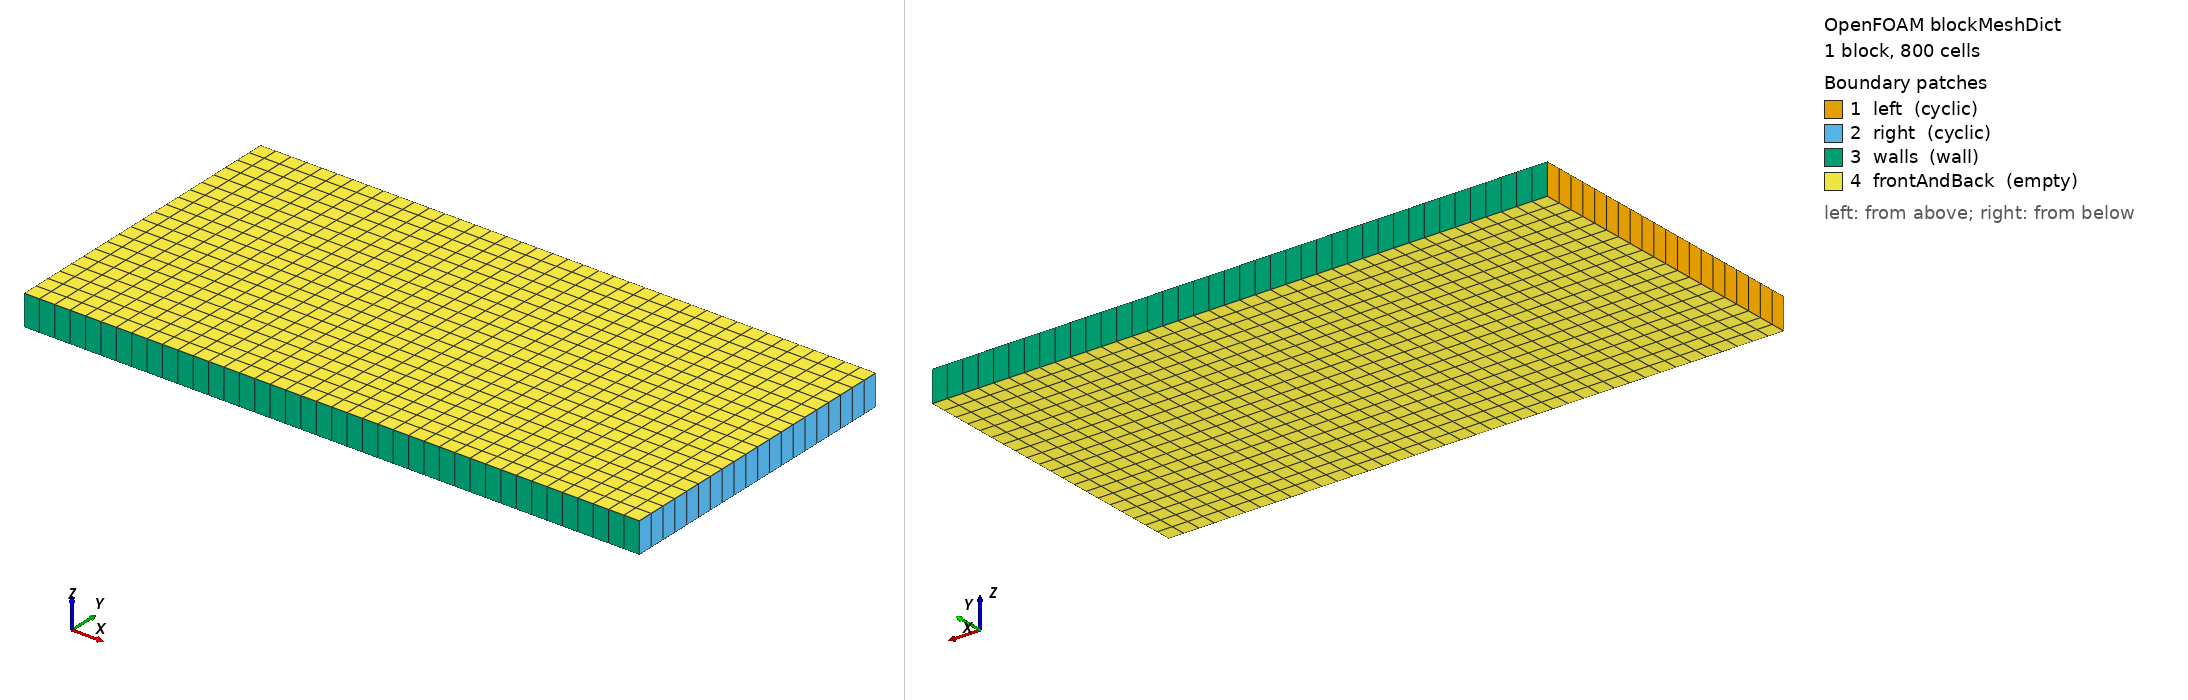

OpenFOAM case: the mesh blockMesh builds from blockMeshDict, 1 block(s), 800 cells. Boundary patches (legend numbers): 1 left (cyclic), 2 right (cyclic), 3 walls (wall), 4 frontAndBack (empty). Left view from above one corner, right view from below the opposite corner. Boundary conditions: 3 field file(s) under 0/ or 0.orig/; 4 of 4 drawn patches have an entry in a shipped field file.

=== system/blockMeshDict ===
FoamFile { version 2.0; format ascii; class dictionary; object blockMeshDict; }
// A PERIODIC two-phase channel: x is cyclic, y is walled, z is one cell thick (empty). 800 cells.
// Small on purpose -- this fixture exists so interFoam's CYCLIC path can be run end to end against
// real OpenFOAM on both arms, not to be a physics case.
scale 1;
vertices ( (0 0 0)(1 0 0)(1 0.5 0)(0 0.5 0) (0 0 0.05)(1 0 0.05)(1 0.5 0.05)(0 0.5 0.05) );
blocks ( hex (0 1 2 3 4 5 6 7) (40 20 1) simpleGrading (1 1 1) );
edges ();
boundary (
    left  { type cyclic; neighbourPatch right; faces ( (0 4 7 3) ); }
    right { type cyclic; neighbourPatch left;  faces ( (1 2 6 5) ); }
    walls { type wall;  faces ( (0 1 5 4) (3 7 6 2) ); }
    frontAndBack { type empty; faces ( (0 3 2 1) (4 5 6 7) ); }
);


=== system/controlDict ===
FoamFile { version 2.0; format ascii; class dictionary; object controlDict; }
application     interFoam;
startFrom       startTime;
startTime       0;
stopAt          endTime;
endTime         0.02;
deltaT          0.002;
writeControl    runTime;
writeInterval   0.02;
purgeWrite      0;
writeFormat     ascii;
writePrecision  17;
writeCompression off;
timeFormat      general;
timePrecision   6;
runTimeModifiable no;
adjustTimeStep  no;
maxCo           0.5;
maxAlphaCo      0.5;
maxDeltaT       1;


=== 0.orig/U ===
FoamFile { version 2.0; format ascii; class volVectorField; object U; }
dimensions      [0 1 -1 0 0 0 0];
internalField   uniform (0 0 0);
boundaryField
{
    walls        { type noSlip; }
    "(left|right)" { type cyclic; }
    frontAndBack { type empty; }
}


=== 0.orig/alpha.water ===
FoamFile { version 2.0; format ascii; class volScalarField; object alpha.water; }
dimensions      [0 0 0 0 0 0 0];
internalField   uniform 0;
boundaryField
{
    walls        { type zeroGradient; }
    "(left|right)" { type cyclic; }
    frontAndBack { type empty; }
}


=== 0.orig/p_rgh ===
FoamFile { version 2.0; format ascii; class volScalarField; object p_rgh; }
dimensions      [1 -1 -2 0 0 0 0];
internalField   uniform 0;
boundaryField
{
    walls        { type fixedFluxPressure; value uniform 0; }
    "(left|right)" { type cyclic; }
    frontAndBack { type empty; }
}
